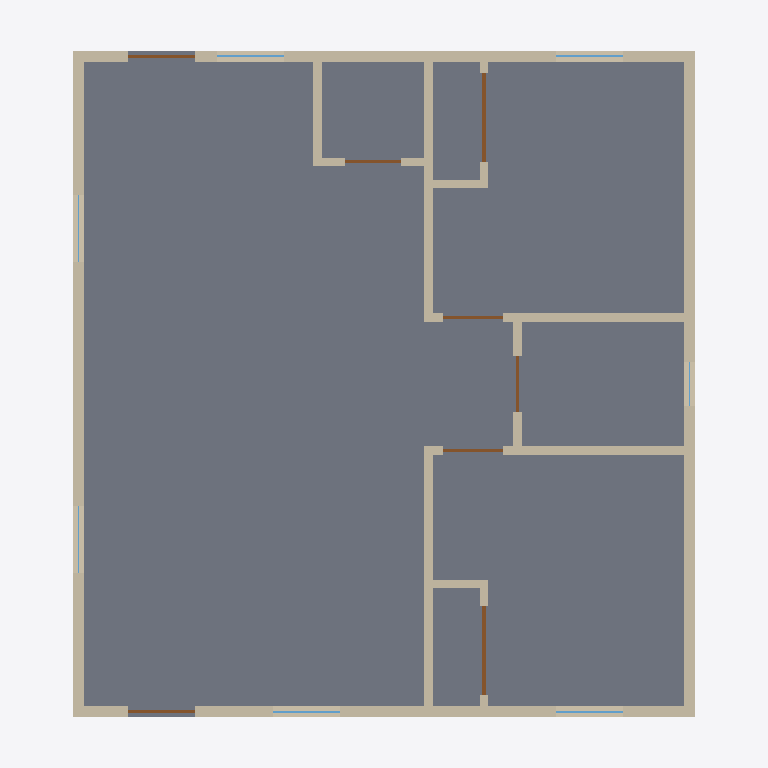
Plan cut of the same IFC building model at storey 'First Floor' (level 0.00 m, cut at 1.40 m), seen from above with north up, elements coloured by IFC class: 15 walls (beige), 8 doors (brown), 7 windows (light blue), 1 slab (grey). Cut surfaces are drawn darker.
Extent 9.1 m × 9.8 m × 4.5 m (x, y, z). Storeys (1): First Floor at 0.00 m. Elements (32): 15 IfcWall, 8 IfcDoor, 7 IfcWindow, 1 IfcRoof, 1 IfcSlab.

HEADER;
FILE_DESCRIPTION(('ViewDefinition [ReferenceView_V1.2]','CONCEPT — NOT FOR CONSTRUCTION — requires validation by a licensed Texas architect/PE.'),'2;1');
FILE_NAME('model.ifc','2026-11-14T14:22:56',(''),(''),'IfcOpenShell 0.9.0post1+b5e509b','housegen','');
FILE_SCHEMA(('IFC4'));
ENDSEC;
DATA;
#13=IFCPROJECT('3J_ByZoYLGJfCpPUKdaZwD',$,'Plan 140-A: 2 Bed / 1 Bath Cottage','CONCEPT — NOT FOR CONSTRUCTION — requires validation by a licensed Texas architect/PE.',$,$,$,(#10),#5);
#19=IFCSITE('2eVd9ebuXHhhBTzXhaatLJ',$,'Lot','Jefferson County / City of Beaumont, Texas',$,#18,$,$,.ELEMENT.,$,$,$,$,$);
#25=IFCBUILDING('0c9VJpSG1N9RVSjg0m8YaC',$,'Plan 140-A: 2 Bed / 1 Bath Cottage','CONCEPT — NOT FOR CONSTRUCTION — requires validation by a licensed Texas architect/PE.',$,#24,$,$,.ELEMENT.,$,$,$);
#42=IFCBUILDINGSTOREY('1KwlIQSiHI7xpXgFMX9EYl',$,'First Floor',$,$,#41,$,$,.ELEMENT.,0.0);
#70=IFCSLAB('1TR5T6vn1QnBEYbW1dQquG',$,'Floor First Floor',$,$,#63,#69,$,.BASESLAB.);
#265=IFCWALL('2QlCkA7x9LTfl6bENdvGNZ',$,'ext-right',$,$,#247,#264,'ext-right',.STANDARD.);
#497=IFCWALL('3$tMktLMbMARk5$384gyA1',$,'ext-left',$,$,#479,#496,'ext-left',.STANDARD.);
#96=IFCWALL('1gW6BMqKrVshYMfF1KUhTc',$,'ext-front',$,$,#75,#95,'ext-front',.STANDARD.);
#337=IFCWALL('1ornQwG$TNAhW$7QpDZy$r',$,'ext-back',$,$,#319,#336,'ext-back',.STANDARD.);
#616=IFCWALL('3ITwEvLH1IIPS$w4Ig8R$0',$,'WB1',$,$,#595,#615,'WB1',.PARTITIONING.);
#644=IFCWALL('1fZQQBk8PHouW2EnMioWbV',$,'WB2',$,$,#626,#643,'WB2',.PARTITIONING.);
#672=IFCWALL('2gZAOLaInIcBOXz9Lor30b',$,'R1',$,$,#654,#671,'R1',.PARTITIONING.);
#744=IFCWALL('3YqdPnyD5Gsgz3tfRZpJeM',$,'R2',$,$,#726,#743,'R2',.PARTITIONING.);
#1088=IFCWALL('1kQ_JsY01NcQJa2Ya9Prt8',$,'U1',$,$,#1070,#1087,'U1',.PARTITIONING.);
#816=IFCWALL('354Zg8nGnUPvdyZ6ma0evu',$,'R3',$,$,#798,#815,'R3',.PARTITIONING.);
#960=IFCWALL('3VPILijmvUHeNmXzqlStHQ',$,'C1b',$,$,#942,#959,'C1b',.PARTITIONING.);
#1060=IFCWALL('1ztpRSp7jPEP3hJRxUXiVP',$,'C2b',$,$,#1042,#1059,'C2b',.PARTITIONING.);
#1116=IFCWALL('2Pu1uujePRlPn4eUNY8ZZG',$,'U2',$,$,#1098,#1115,'U2',.PARTITIONING.);
#932=IFCDOOR('2vC8hkhf1GUhZB1rFdcQUZ',$,'D06',$,$,#931,#926,'D06',2.03201016,1.2192,.DOOR.,.FOLDING_TO_LEFT.,$);
#1032=IFCDOOR('0PtqjBfhfGKAKPuFaGs4Hw',$,'D07',$,$,#1031,#1026,'D07',2.03201016,1.2192,.DOOR.,.FOLDING_TO_LEFT.,$);
#888=IFCWALL('2LvmDQipXH7PwzBZtds9bN',$,'C1a',$,$,#870,#887,'C1a',.PARTITIONING.);
#988=IFCWALL('0cxjI3iNzRJxAlMTSNjewV',$,'C2a',$,$,#970,#987,'C2a',.PARTITIONING.);
#146=IFCDOOR('3HQkX8COHPHgK7DsuyqPEs',$,'D01',$,$,#145,#140,'D01',2.03201016,0.9144000000000001,.DOOR.,.SINGLE_SWING_LEFT.,$);
#469=IFCDOOR('3meknE5ErMHg3wpKo7cLB7',$,'D02',$,$,#468,#463,'D02',2.03201016,0.9144000000000001,.DOOR.,.SINGLE_SWING_LEFT.,$);
#716=IFCDOOR('0qwGpVrpTQFuPaay4DigCY',$,'D03',$,$,#715,#710,'D03',2.03201016,0.8128101600000001,.DOOR.,.SINGLE_SWING_LEFT.,$);
#788=IFCDOOR('3iFEpnRpHU2AUd1D4prkQC',$,'D04',$,$,#787,#782,'D04',2.03201016,0.8128101600000001,.DOOR.,.SINGLE_SWING_LEFT.,$);
#860=IFCDOOR('2nI1mXNOHHquGbDYf9aNEm',$,'D05',$,$,#859,#854,'D05',2.03201016,0.762,.DOOR.,.SINGLE_SWING_LEFT.,$);
#1160=IFCDOOR('2RabrfrbvQfB8CXQByv_4V',$,'D08',$,$,#1159,#1154,'D08',2.03201016,0.762,.DOOR.,.SINGLE_SWING_LEFT.,$);
#193=IFCWINDOW('1ulJztAcvHEQIVj1qyoLpA',$,'N01',$,$,#192,#187,'N01',1.8288000000000002,0.9144000000000001,.WINDOW.,.DOUBLE_PANEL_HORIZONTAL.,$);
#237=IFCWINDOW('2ZbfB$zqHQ58ZPHsdaRk$O',$,'N05',$,$,#236,#231,'N05',1.8288000000000002,0.9144000000000001,.WINDOW.,.DOUBLE_PANEL_HORIZONTAL.,$);
#381=IFCWINDOW('33lA1P8cbQfxEM6IQrg3n5',$,'N06',$,$,#380,#375,'N06',1.8288000000000002,0.9144000000000001,.WINDOW.,.DOUBLE_PANEL_HORIZONTAL.,$);
#425=IFCWINDOW('2QppbHUWzSRB4M6H0DlanC',$,'N04',$,$,#424,#419,'N04',0.9144000000000001,0.9144000000000001,.WINDOW.,.DOUBLE_PANEL_HORIZONTAL.,$);
#541=IFCWINDOW('3lI846x99JBAp4oXjWjmXy',$,'N03',$,$,#540,#535,'N03',0.9144000000000001,0.9144000000000001,.WINDOW.,.DOUBLE_PANEL_HORIZONTAL.,$);
#585=IFCWINDOW('1LTgb$4tjLzAkQA4o4r2Ln',$,'N02',$,$,#584,#579,'N02',1.8288000000000002,0.9144000000000001,.WINDOW.,.DOUBLE_PANEL_HORIZONTAL.,$);
#309=IFCWINDOW('049jtn2DXNuxSyec0HznUl',$,'N07',$,$,#308,#303,'N07',0.9144000000000001,0.6096,.WINDOW.,.DOUBLE_PANEL_HORIZONTAL.,$);
ENDSEC;
